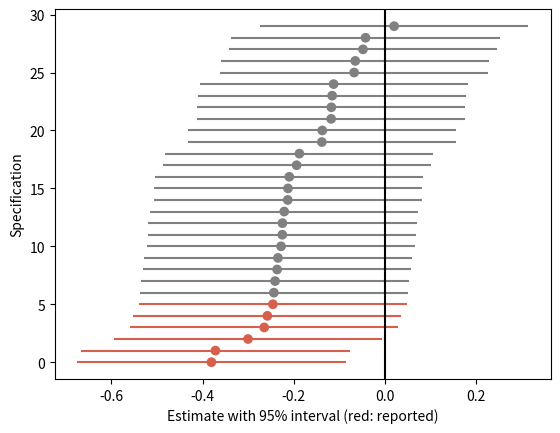

Python code for this plot:
# Robustness checks: 30 specifications, only a few of them reported.
import numpy as np
import matplotlib.pyplot as plt

true_eff = 0  # true effect
corr = 0.7    # correlation among specifications
rng = np.random.default_rng(120)

se = 0.15
# Only datasets where some specification is significant become a paper
for tries in range(1, 501):
    common = rng.normal(0, se)
    est = (true_eff + np.sqrt(corr) * common
           + np.sqrt(1 - corr) * rng.normal(0, se, 30))
    if np.any(np.abs(est) > 1.96 * se):
        break
main = est[np.argmax(np.abs(est))]            # the headline specification
reported = np.argsort(np.abs(est - main))[:6]  # and five "robustness checks"
sig = np.abs(est) > 1.96 * se
print(f"Datasets tried before a significant one: {tries}")
print(f"Significant: {sig[reported].sum()} of 6 reported specifications, "
      f"{sig.sum()} of all 30")

o = np.argsort(est)
cols = np.where(np.isin(o, reported), "#d6604d", "0.5")
plt.errorbar(est[o], np.arange(30), xerr=1.96 * se, fmt="none",
             ecolor=cols)
plt.scatter(est[o], np.arange(30), c=cols, zorder=3)
plt.axvline(0, color="black")
plt.xlabel("Estimate with 95% interval (red: reported)")
plt.ylabel("Specification")
plt.show()
